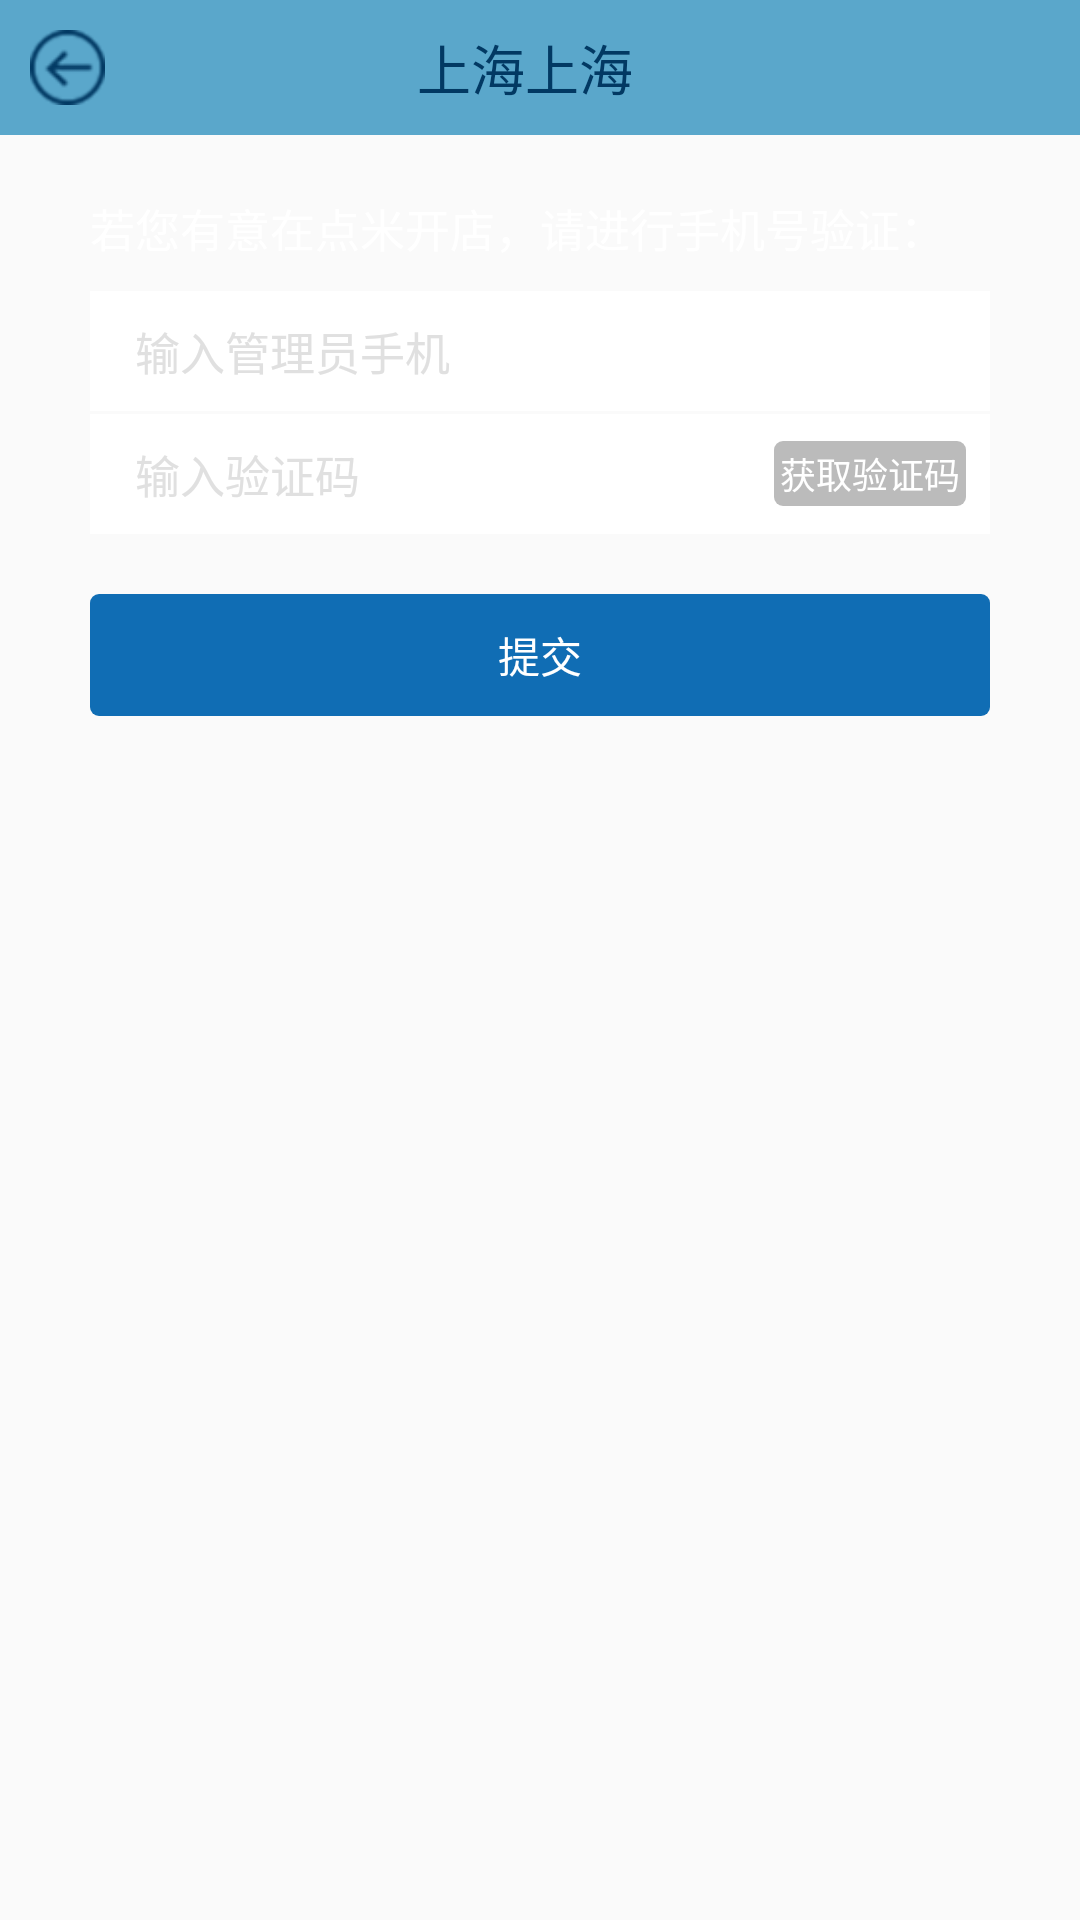

Android layout source for this screen:
<!-- AndroidManifest.xml: application theme AppTheme -->
<!-- res/layout/layout_authenticate_mobile.xml -->
<?xml version="1.0" encoding="utf-8"?>
<LinearLayout xmlns:android="http://schemas.android.com/apk/res/android"
    android:layout_width="match_parent"
    android:layout_height="match_parent"
    android:background="@mipmap/main_bg"
    android:orientation="vertical">

    <include layout="@layout/layout_title"></include>

    <TextView
        android:layout_width="wrap_content"
        android:layout_height="wrap_content"
        android:layout_marginLeft="30dp"
        android:layout_marginRight="30dp"
        android:layout_marginTop="20dp"
        android:text="若您有意在点米开店，请进行手机号验证："
        android:textColor="@android:color/white"
        android:textSize="15dp" />

    <LinearLayout
        android:layout_width="match_parent"
        android:layout_height="wrap_content"
        android:layout_marginLeft="30dp"
        android:layout_marginRight="30dp"
        android:layout_marginTop="10dp"
        android:orientation="vertical">

        <EditText
            android:id="@+id/phone"
            android:layout_width="match_parent"
            android:layout_height="40dp"
            android:background="@android:color/white"
            android:gravity="center_vertical"
            android:hint="@string/edit_text_hint_mobile"
            android:inputType="phone"
            android:paddingLeft="15dp"
            android:paddingRight="15dp"
            android:singleLine="true"
            android:textColor="@color/text_normal"
            android:textColorHint="@color/text_hint"
            android:textSize="15dp" />

        <LinearLayout
            android:layout_width="match_parent"
            android:layout_height="40dp"
            android:layout_marginTop="1dp"
            android:background="@android:color/white"
            android:orientation="horizontal">

            <EditText
                android:id="@+id/code"
                android:layout_width="0dp"
                android:layout_height="match_parent"
                android:layout_weight="1"
                android:background="@android:color/transparent"
                android:gravity="center_vertical"
                android:hint="@string/edit_text_hint_identifying_code"
                android:inputType="text"
                android:paddingLeft="15dp"
                android:paddingRight="15dp"
                android:singleLine="true"
                android:textColor="@color/text_normal"
                android:textColorHint="@color/text_hint"
                android:textSize="15dp" />

            <TextView
                android:id="@+id/get_code"
                android:layout_width="wrap_content"
                android:layout_height="wrap_content"
                android:layout_gravity="center_vertical"
                android:layout_marginLeft="8dp"
                android:layout_marginRight="8dp"
                android:background="@drawable/radius_bg_grey"
                android:padding="2dp"
                android:text="@string/get_code"
                android:textColor="@android:color/white"
                android:textSize="12dp" />
        </LinearLayout>
    </LinearLayout>

    <RelativeLayout
        android:id="@+id/submit"
        android:layout_width="match_parent"
        android:layout_height="wrap_content"
        android:layout_marginLeft="30dp"
        android:layout_marginRight="30dp"
        android:layout_marginTop="20dp"
        android:background="@drawable/radius_bg_blue"
        android:padding="10dp">

        <TextView
            android:layout_width="wrap_content"
            android:layout_height="wrap_content"
            android:layout_centerHorizontal="true"
            android:text="@string/submit_text"
            android:textColor="@android:color/white"
            android:textSize="14dp" />
    </RelativeLayout>
</LinearLayout>
<!-- res/layout/layout_title.xml (included above) -->
<?xml version="1.0" encoding="utf-8"?>
<LinearLayout xmlns:android="http://schemas.android.com/apk/res/android"
    android:layout_width="match_parent"
    android:orientation="horizontal"
    android:background="@color/colorPrimaryDark"
    android:gravity="center"
    android:layout_height="45dp">

    <ImageView
        android:id="@+id/back"
        android:layout_width="25dp"
        android:layout_height="25dp"
        android:layout_centerVertical="true"
        android:layout_marginLeft="10dp"
        android:background="@drawable/back_selector"/>

    <TextView
        android:id="@+id/title"
        android:layout_width="wrap_content"
        android:layout_height="wrap_content"
        android:text="上海上海"
        android:gravity="center"
        android:layout_weight="1"
        android:textColor="@color/text_blue"
        android:textSize="18dp"/>


    <TextView
        android:id="@+id/finish_tv"
        android:layout_width="35dp"
        android:layout_height="35dp"
        android:layout_centerVertical="true"
        android:layout_marginRight="10dp"
        android:visibility="invisible"
        android:background="@mipmap/back_pressed"
         />
</LinearLayout>
<!-- resources referenced by this layout -->
<resources>
  <color name="colorPrimaryDark">#5aa7cb</color>
  <color name="text_blue">#023963</color>
  <color name="text_hint">#e0e0e0</color>
  <color name="text_normal">#262626</color>
  <!-- drawable back_selector (drawable) -->
  <?xml version="1.0" encoding="UTF-8"?>
  <selector xmlns:android="http://schemas.android.com/apk/res/android">
      <item android:state_pressed="true" android:drawable="@mipmap/back_pressed"/>
      <item android:state_pressed="false" android:drawable="@mipmap/back"/>
  </selector>
  <!-- drawable radius_bg_blue (drawable) -->
  <?xml version="1.0" encoding="UTF-8"?>
  <shape xmlns:android="http://schemas.android.com/apk/res/android"
      android:shape="rectangle" >
  
      <corners android:radius="3dp" />
  
      <solid android:color="@color/blue" />
  
  </shape>
  <!-- drawable radius_bg_grey (drawable) -->
  <?xml version="1.0" encoding="UTF-8"?>
  <shape xmlns:android="http://schemas.android.com/apk/res/android"
      android:shape="rectangle" >
  
      <corners android:radius="3dp" />
  
      <solid android:color="@color/grey" />
  
  </shape>
  <!-- mipmap back_pressed: png bitmap (mipmap-xhdpi, 2324 bytes) -->
  <string name="edit_text_hint_identifying_code">输入验证码</string>
  <string name="edit_text_hint_mobile">输入管理员手机</string>
  <string name="get_code">获取验证码</string>
  <string name="submit_text">提交</string>
  <style name="AppTheme" parent="Theme.AppCompat.Light.DarkActionBar">
          
          <item name="colorPrimary">@color/colorPrimary</item>
          <item name="colorPrimaryDark">@color/colorPrimaryDark</item>
          <item name="colorAccent">@color/colorAccent</item>
          <item name="windowActionBar">false</item>
          <item name="windowNoTitle">true</item>
          <item name="android:windowAnimationStyle">@style/AnimationActivity</item>
          <item name="android:windowContentOverlay">@null</item>
      </style>
  <color name="blue">#106db4</color>
  <color name="grey">#bbbbbb</color>
  <color name="colorPrimary">#217bba</color>
  <color name="colorAccent">#85c2d8</color>
  <style name="AnimationActivity" parent="@android:style/Animation.Activity">
          <item name="android:activityOpenEnterAnimation">@anim/fade_in</item>
          <item name="android:activityOpenExitAnimation">@anim/fade_out</item>
          <item name="android:activityCloseEnterAnimation">@anim/fade_in</item>
          <item name="android:activityCloseExitAnimation">@anim/fade_out</item>
      </style>
</resources>
